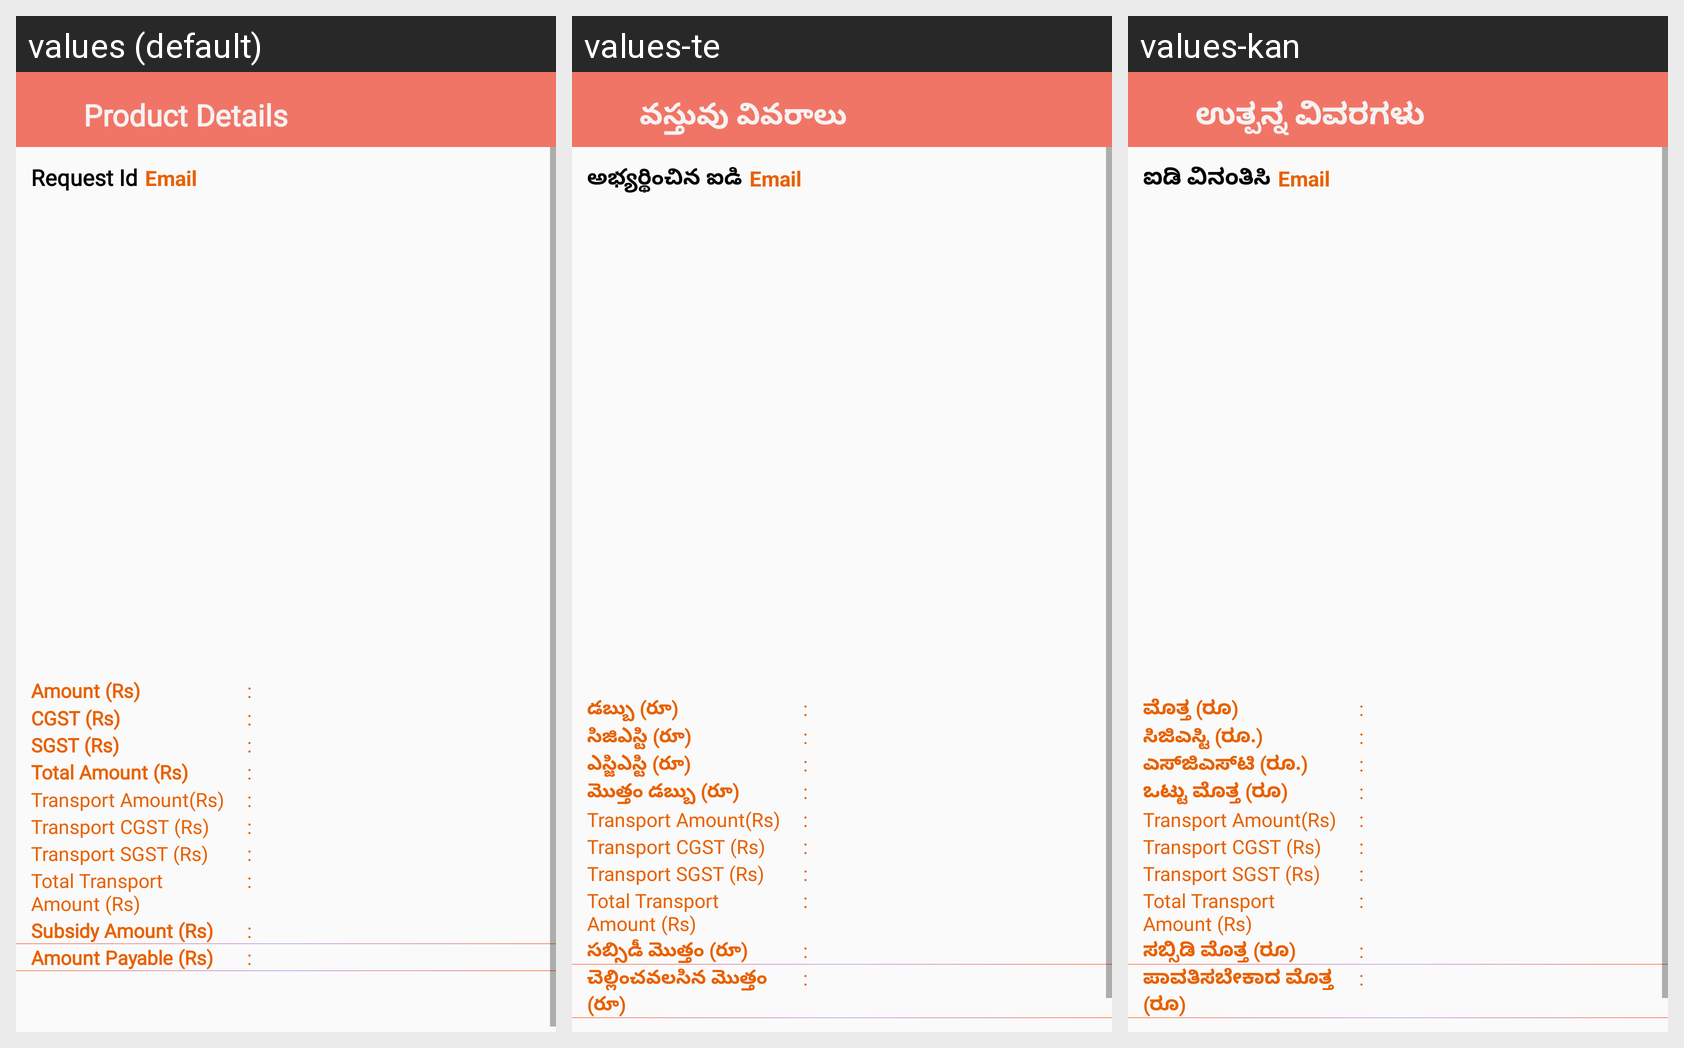

Locale-by-locale string values for the Android screen shown in this grid:
Android screen res/layout/activity_product_list_fert.xml rendered under 3 locales, left to right: values (default), values-te, values-kan. Device: Nexus 5 (rendered at 1080×1920; each locale shown at half size, 540×960, under a caption strip naming it); theme AppTheme.
Strings drawn on this screen, with the default value and each locale's value (text and hints the layout hard-codes, and strings that could not be matched under every locale, appear in the picture but are not listed):

product_details
  values: Product Details
  values-te: వస్తువు వివరాలు
  values-kan: ಉತ್ಪನ್ನ ವಿವರಗಳು

requestCodeLabel
  values: Request Id
  values-te: అభ్యర్థించిన ఐడి
  values-kan: ಐಡಿ ವಿನಂತಿಸಿ

amount
  values: Amount (Rs)
  values-te: డబ్బు (రూ)
  values-kan: ಮೊತ್ತ (ರೂ)

cgst_amount
  values: CGST (Rs)
  values-te: సిజిఎస్టి (రూ)
  values-kan: ಸಿಜಿಎಸ್ಟಿ (ರೂ.)

sgst_amount
  values: SGST (Rs)
  values-te: ఎస్జిఎస్టి (రూ)
  values-kan: ಎಸ್‌ಜಿಎಸ್‌ಟಿ (ರೂ.)

total_amt
  values: Total Amount (Rs)
  values-te: మొత్తం డబ్బు (రూ)
  values-kan: ಒಟ್ಟು ಮೊತ್ತ (ರೂ)

transamount
  values: Transport Amount(Rs)
  values-te: Transport Amount(Rs)
  values-kan: Transport Amount(Rs)

tcgst_amount
  values: Transport CGST (Rs)
  values-te: Transport CGST (Rs)
  values-kan: Transport CGST (Rs)

tsgst_amount
  values: Transport SGST (Rs)
  values-te: Transport SGST (Rs)
  values-kan: Transport SGST (Rs)

trnstotal_amt
  values: Total Transport Amount (Rs)
  values-te: Total Transport Amount (Rs)
  values-kan: Total Transport Amount (Rs)

subcd_amt
  values: Subsidy Amount (Rs)
  values-te: సబ్సిడీ మొత్తం (రూ)
  values-kan: ಸಬ್ಸಿಡಿ ಮೊತ್ತ (ರೂ)

amount_payble
  values: Amount Payable (Rs)
  values-te: చెల్లించవలసిన మొత్తం (రూ)
  values-kan: ಪಾವತಿಸಬೇಕಾದ ಮೊತ್ತ (ರೂ)
